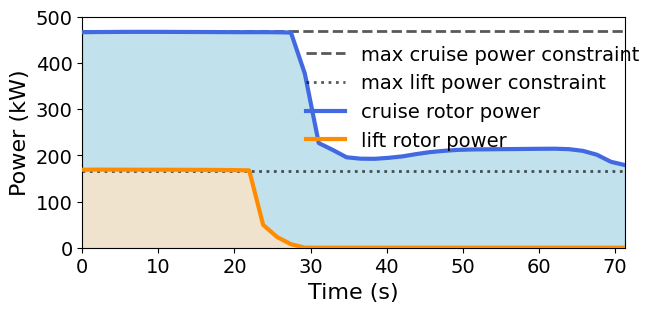

This figure's Python source:
import numpy as np
import matplotlib.pyplot as plt
plt.rcParams["font.family"] = "Times New Roman"



num = 40
dt = 1.82811623
time = np.arange(0, num*dt, dt)

cruise_power = np.array([466486.06134283,466830.49118527,466990.65628615,467194.89019238,
 467281.69633466,467275.0909368 ,467189.74361539,467062.96496927,
 466961.82327401,466841.39831302,466702.24627274,466554.56173961,
 466574.14578889,466601.44257931,466334.80155897,465804.80524188,
 376798.88945754,226555.49176937,211736.22550446,195718.89259366,
 192768.60204862,192413.54422147,194508.62732281,197650.3912454 ,
 202647.60638669,206952.05324456,209724.44286935,211782.20845711,
 212708.27218827,212989.33107492,213328.70858144,213567.87300984,
 213870.07964923,214147.53894079,214297.33079673,213315.10863051,
 209589.90881096,201212.39264519,186021.96915437,178968.67721409])
lift_power = np.array([1.68824941e+05,1.69079280e+05,1.68969645e+05,1.68894476e+05,
 1.68845195e+05,1.68800265e+05,1.68750749e+05,1.68687016e+05,
 1.68600909e+05,1.68475330e+05,1.68287306e+05,1.67986383e+05,
 1.67424113e+05,4.95612722e+04,2.32585647e+04,7.60356452e+03,
 1.07109984e+02,0.00000000e+00,5.75196979e-14,2.22650467e-38,
 9.37313073e-17,6.64035170e-19,5.42849371e-22,2.74976060e-17,
 3.42017892e-17,3.28977164e-17,2.20440901e-16,6.12577085e-16,
 1.41573314e-15,2.07983295e-15,1.99938195e-15,1.95705011e-15,
 1.87263996e-15,1.22213305e-15,5.73904068e-16,2.37127097e-16,
 6.11940915e-17,3.36393406e-16,3.26713371e-14,3.07285734e-13])



fig = plt.figure(figsize=(7,3))
plt.xlim([0,time[-1]])
plt.ylim([0,500000*1E-3])
fontsize = 16


plt.axhline(y=468300*1E-3, color='black', linestyle='dashed', linewidth=2, alpha=0.65, zorder=1)
plt.axhline(y=165000*1E-3, color='black', linestyle='dotted', linewidth=2, alpha=0.65, zorder=1)

plt.plot(time, cruise_power*1E-3, c='royalblue', alpha=1, linewidth=3, zorder=4)
plt.plot(time, lift_power*1E-3, c='darkorange', alpha=1, linewidth=3, zorder=4)

x_p = np.linspace(time[0],time[-1],num)
plt.fill_between(x_p, 0, cruise_power*1E-3, alpha=0.75, color='lightblue',zorder=0)
plt.fill_between(x_p, 0, lift_power*1E-3, alpha=0.75, color='bisque',zorder=0)

plt.legend(['max cruise power constraint', 'max lift power constraint', 'cruise rotor power', 'lift rotor power'], frameon=False, fontsize=fontsize - 2, loc='center', bbox_to_anchor=(0.72, 0.65))

plt.xlabel('Time (s)', fontsize=fontsize)
plt.ylabel('Power (kW)', fontsize=fontsize)

plt.xticks(fontsize=fontsize - 2)
plt.yticks(fontsize=fontsize - 2)

plt.savefig('power_nfz.png', transparent=True, bbox_inches="tight", dpi=500)
plt.show()